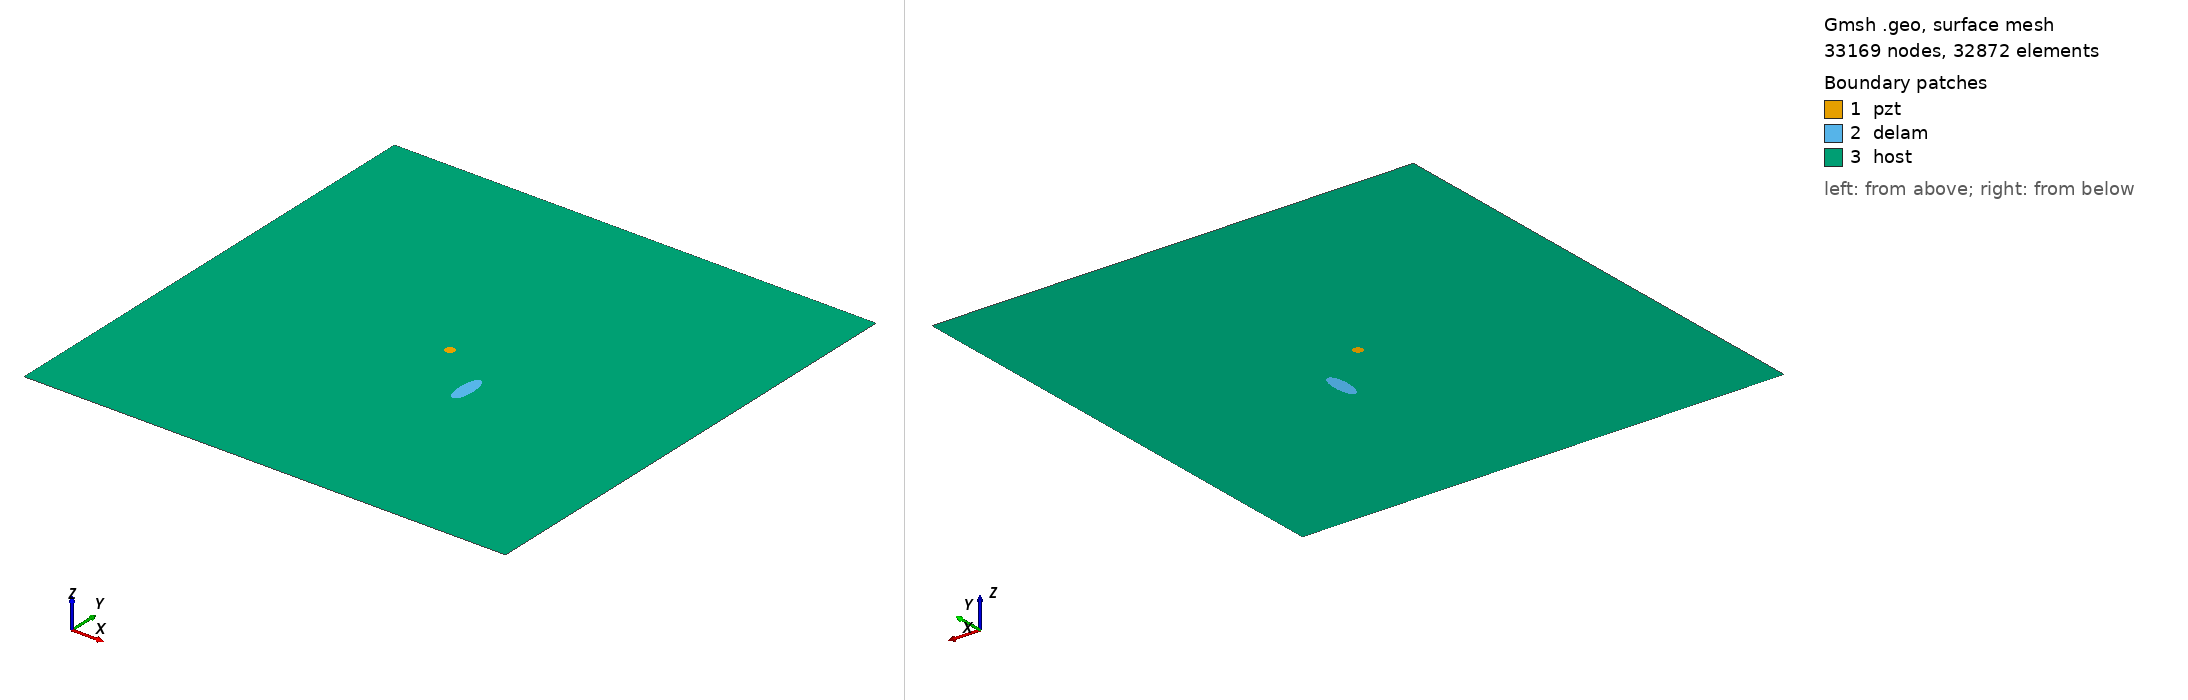

Gmsh geometry script, surface-meshed: 33169 nodes, 32872 surface elements. Boundary patches (legend numbers): 1 pzt, 2 delam, 3 host. Left view from above one corner, right view from below the opposite corner. Legend entries are the model's physical surfaces. The drawing asked Gmsh for element sizes between 1% and 20% of the model's largest extent; the script's own settings can give other sizes.

=== m1_rand_single_delam_156.geo (drawn) ===
SetFactory("OpenCASCADE");
L=0.500000; 
W=0.500000; 
a=0.018979; 
b=0.007042; 
x=0.301678; 
y=0.205107; 
alpha=0.502911 *Pi; 
r=0.005000; 
xpzt=0.250000; 
ypzt=0.250000; 
//+
Point(1) = {0, 0, 0, 1.0};
//+
Point(2) = {L, 0, 0, 1.0};
//+
Point(3) = {L, W, 0, 1.0};
//+
Point(4) = {0, W, 0, 1.0};
//+
Line(1) = {1, 2};
//+
Line(2) = {2, 3};
//+
Line(3) = {3, 4};
//+
Line(4) = {4, 1};
//+
Circle(5) = {xpzt, ypzt, -0, r, 0, 2*Pi};
//+
Ellipse(6) = {x, y, -0, a, b, 0, 2*Pi};
//+
Rotate {{0, 0, 1}, {x, y, 0}, alpha} {
  Curve{6}; 
}
//+
Curve Loop(1) = {4, 1, 2, 3};
//+
Curve Loop(2) = {6};
//+
Curve Loop(3) = {5};
//+
Curve Loop(4) = {6};
//+
Curve Loop(5) = {5};
//+
Plane Surface(1) = {5};
//+
Plane Surface(2) = {4};
//+
Plane Surface(3) = {1, 2, 3};
//+
Point(9) = {xpzt, ypzt, 0, 1.0};
//+
Point{9} In Surface {1};// mesh node at centre of pzt
//+
Physical Surface("pzt") = {1};
//+
Physical Surface("delam") = {2};
//+
Physical Surface("host") = {3};

Mesh.Algorithm = 6; // Frontal
Mesh.CharacteristicLengthFactor = 0.068000;
Mesh.CharacteristicLengthMin = 0.001000;
Mesh.CharacteristicLengthMax = 0.200000;
Mesh.RecombineAll = 1; // Apply recombination algorithm
Mesh.SubdivisionAlgorithm = 1; // 1: all quadrangles
Mesh.Smoothing = 1;
